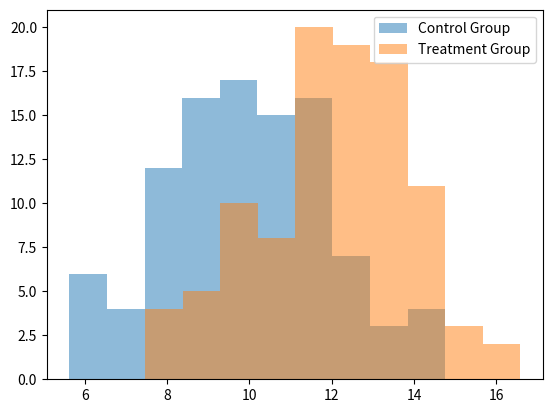

The script that saved this image:
import numpy as np
import scipy.stats as stats
import matplotlib.pyplot as plt

# Generate random data for the control group and treatment group
control_data = np.random.normal(loc=10, scale=2, size=100)
treatment_data = np.random.normal(loc=12, scale=2, size=100)

# Plot histograms for each group
plt.hist(control_data, alpha=0.5, label='Control Group')
plt.hist(treatment_data, alpha=0.5, label='Treatment Group')
plt.legend(loc='upper right')

# Perform t-test
t_statistic, p_value = stats.ttest_ind(control_data, treatment_data)
print('t-statistic:', t_statistic)
print('p-value:', p_value)

plt.show()
